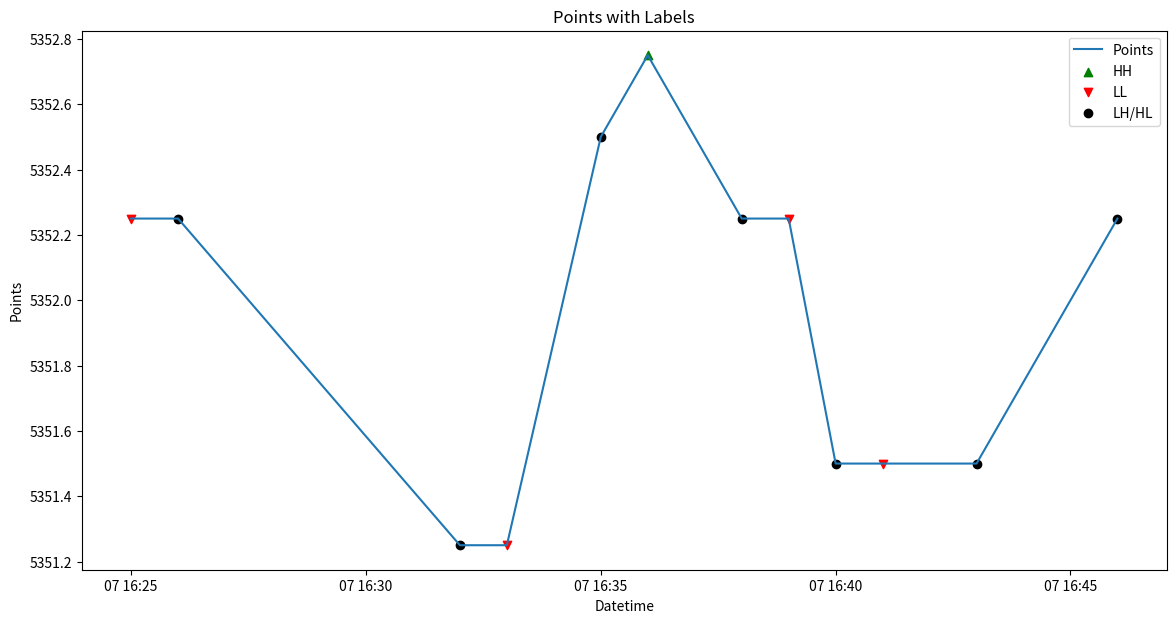

Generate this figure with matplotlib:
import pandas as pd
import matplotlib.pyplot as plt

# Sample data for patterns
data = {
    'Datetime': ['2024-06-07 16:25:00-04:00', '2024-06-07 16:26:00-04:00', '2024-06-07 16:32:00-04:00',
                 '2024-06-07 16:33:00-04:00', '2024-06-07 16:35:00-04:00', '2024-06-07 16:36:00-04:00',
                 '2024-06-07 16:38:00-04:00', '2024-06-07 16:39:00-04:00', '2024-06-07 16:40:00-04:00',
                 '2024-06-07 16:41:00-04:00', '2024-06-07 16:43:00-04:00', '2024-06-07 16:46:00-04:00'],
    'Point': [5352.25, 5352.25, 5351.25, 5351.25, 5352.5, 5352.75, 5352.25, 5352.25, 5351.5, 5351.5, 5351.5, 5352.25],
    'Label': ['LL', 'LH', 'LH', 'LL', 'HL', 'HH', 'LH', 'LL', 'LH', 'LL', 'LH', 'HL']
}

patterns = pd.DataFrame(data)
patterns['Datetime'] = pd.to_datetime(patterns['Datetime'])
patterns.set_index('Datetime', inplace=True)
print(patterns)

# Plotting to visualize the result
fig, ax = plt.subplots(figsize=(14, 7))

ax.plot(patterns.index, patterns['Point'], label='Points')
ax.scatter(patterns.index[patterns['Label'] == 'HH'], patterns['Point'][patterns['Label'] == 'HH'], color='green', label='HH', marker='^', alpha=1)
ax.scatter(patterns.index[patterns['Label'] == 'LL'], patterns['Point'][patterns['Label'] == 'LL'], color='red', label='LL', marker='v', alpha=1)
ax.scatter(patterns.index[(patterns['Label'] == 'LH') | (patterns['Label'] == 'HL')], patterns['Point'][(patterns['Label'] == 'LH') | (patterns['Label'] == 'HL')], color='black', label='LH/HL', marker='o', alpha=1)

ax.set_title('Points with Labels')
ax.set_xlabel('Datetime')
ax.set_ylabel('Points')
ax.legend()

plt.show()
